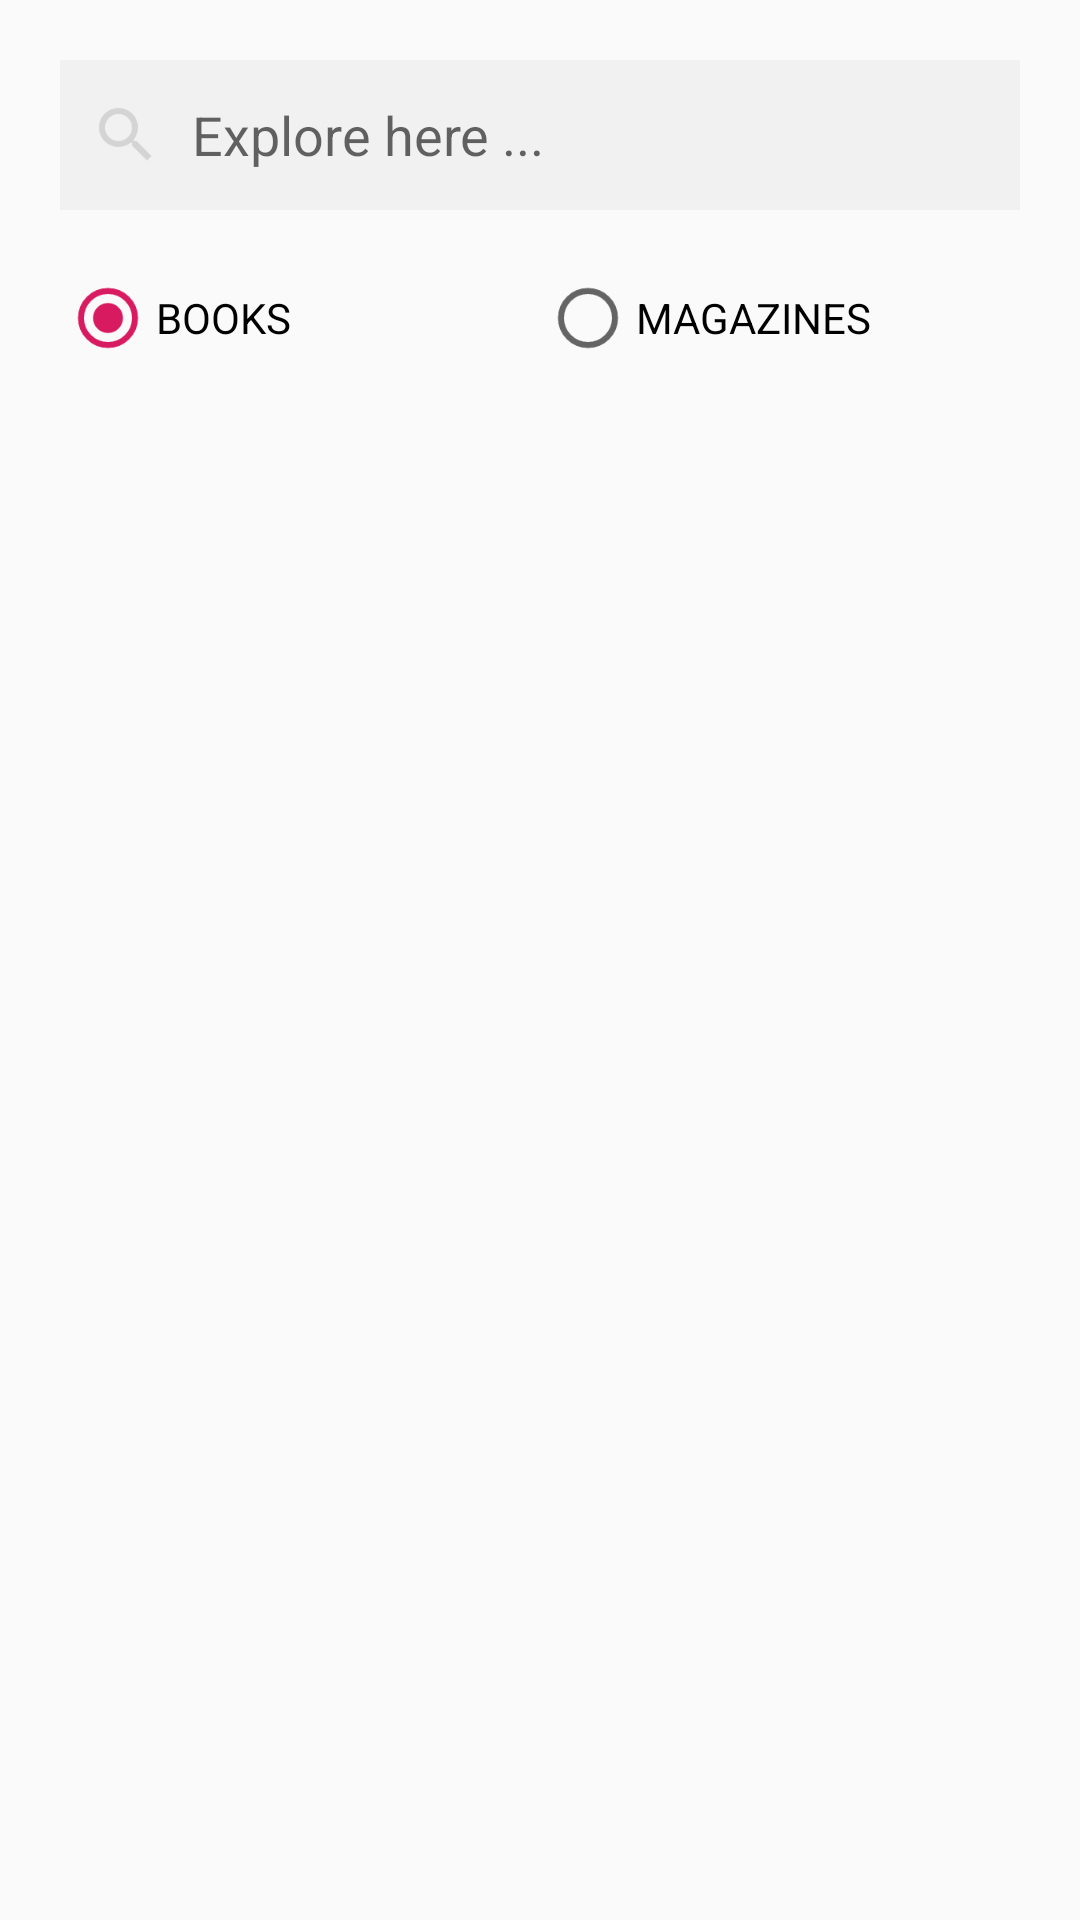

This screen was rendered from an Android layout file. Write that file and the resources it references.
<!-- AndroidManifest.xml: application theme AppTheme -->
<!-- res/layout/activity_search.xml -->
<?xml version="1.0" encoding="utf-8"?>
<LinearLayout xmlns:android="http://schemas.android.com/apk/res/android"
    android:orientation="vertical" android:layout_width="match_parent"
    android:layout_height="match_parent">
    
    <EditText
        android:id="@+id/search_edit_text"
        android:layout_width="match_parent"
        android:layout_height="50dp"
        android:background="@color/search_bar_background"
        android:layout_margin="20dp"
        android:drawableLeft="@drawable/ic_search"
        android:drawablePadding="10dp"
        android:paddingLeft="10dp"
        android:paddingRight="10dp"
        android:hint="@string/search_hint" />

    <RadioGroup
        android:layout_width="match_parent"
        android:layout_height="wrap_content"
        android:layout_marginLeft="20dp"
        android:layout_marginRight="20dp"
        android:orientation="horizontal">

        <RadioButton
            android:id="@+id/radio_button_books"
            android:layout_width="match_parent"
            android:layout_height="wrap_content"
            android:text="BOOKS"
            android:checked="true"
            android:layout_weight="1"
            android:onClick="onButtonSelected"/>

        <RadioButton
            android:id="@+id/radio_button_magazines"
            android:layout_width="match_parent"
            android:layout_height="wrap_content"
            android:text="MAGAZINES"
            android:layout_weight="1"
            android:onClick="onButtonSelected"/>

    </RadioGroup>

    <androidx.recyclerview.widget.RecyclerView
        android:id="@+id/search_recycler_view"
        android:layout_width="match_parent"
        android:layout_height="match_parent"
        android:layout_marginTop="20dp"
        android:layout_marginLeft="20dp"
        android:layout_marginRight="20dp"
        />

</LinearLayout>
<!-- resources referenced by this layout -->
<resources>
  <color name="search_bar_background">#F1F1F1</color>
  <!-- drawable ic_search (drawable-anydpi) -->
  <vector xmlns:android="http://schemas.android.com/apk/res/android"
      android:width="24dp"
      android:height="24dp"
      android:viewportWidth="24"
      android:viewportHeight="24"
      android:tint="#CCCCCC"
      android:alpha="0.8">
      <path
          android:fillColor="#FF000000"
          android:pathData="M15.5,14h-0.79l-0.28,-0.27C15.41,12.59 16,11.11 16,9.5 16,5.91 13.09,3 9.5,3S3,5.91 3,9.5 5.91,16 9.5,16c1.61,0 3.09,-0.59 4.23,-1.57l0.27,0.28v0.79l5,4.99L20.49,19l-4.99,-5zM9.5,14C7.01,14 5,11.99 5,9.5S7.01,5 9.5,5 14,7.01 14,9.5 11.99,14 9.5,14z"/>
  </vector>
  <string name="search_hint">Explore here ...</string>
  <style name="AppTheme" parent="Theme.AppCompat.Light.NoActionBar">
          
          <item name="colorPrimary">@color/colorPrimary</item>
          <item name="colorPrimaryDark">@color/colorPrimaryDark</item>
          <item name="colorAccent">@color/colorAccent</item>
  
      </style>
  <color name="colorPrimary">#008577</color>
  <color name="colorPrimaryDark">#00574B</color>
  <color name="colorAccent">#D81B60</color>
</resources>
